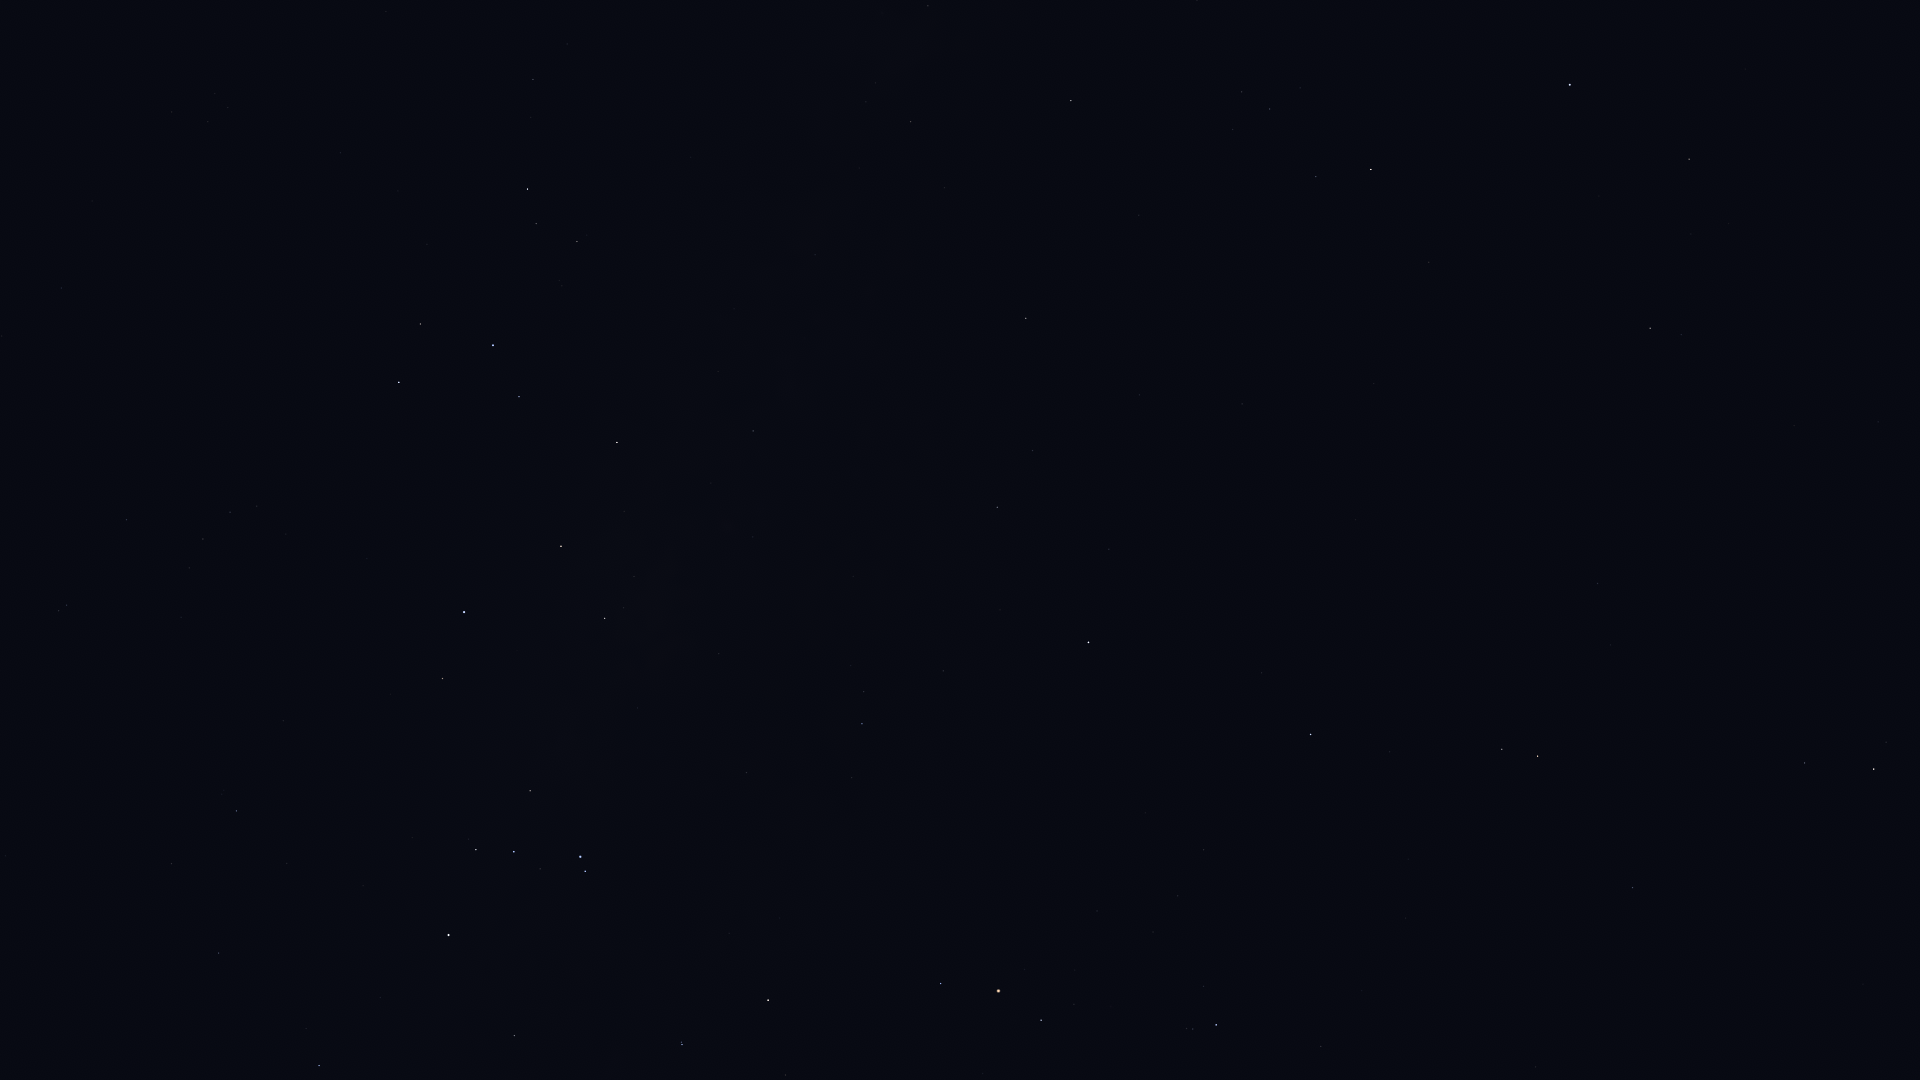

Values plotted in this chart, from the file beside it:
Star_ID, Name, X, Y
77070, Unukalhai, 1874, 769
77516, HIP 77516, 1633, 888
77853, HIP 77853, 1321, 1047
78820, Acrab, 1216, 1025
79374, Jabbah, 1204, 986
79431, Sharjah, 1214, 975
79593, Yed Prior, 1538, 756
79882, Yed Posterior, 1502, 749
80112, Alniyat, 1041, 1020
80463, Cujam, 1878, 422
80687, Timir, 1281, 819
80763, Antares, 999, 991
80883, Marfik, 1598, 584
81022, Rosalíadecastro, 1592, 572
81266, Paikauhale, 941, 984
82396, Larawag, 768, 1000
82514, Xamidimura, 682, 1045
82545, Pipirima, 681, 1042
82651, Mahsati, 1721, 307
83000, HIP 83000, 1650, 328
83547, Rapeto, 533, 1067
84012, Sabik, 1089, 643
84143, HIP 84143, 514, 1036
84345, Rasalgethi, 1689, 159
84405, Guniibuu, 852, 778
84880, HIP 84880, 1109, 549
85696, Lesath, 585, 871
85755, HIP 85755, 851, 666
85792, HIP 85792, 319, 1066
85927, Shaula, 580, 857
86032, Rasalhague, 1570, 85
86228, Sargas, 449, 935
86263, HIP 86263, 997, 507
86565, HIP 86565, 1033, 451
86742, Cebalrai, 1371, 170
86796, Cervantes, 245, 1057
87072, HIP 87072, 719, 654
87261, Fuyue, 530, 791
88048, HIP 88048, 1026, 318
88414, Pincoya, 650, 599
88635, Alnasl, 605, 618
88670, HIP 88670, 1026, 262
88714, HIP 88714, 219, 953
89341, Polis, 753, 431
89931, Kaus Media, 561, 546
90004, Alasia, 895, 245
90185, Kaus Australis, 464, 612
90422, HIP 90422, 237, 811
90441, HIP 90441, 1108, 21
90496, Kaus Borealis, 617, 443
90568, HIP 90568, 172, 864
90595, HIP 90595, 815, 255
90887, HIP 90887, 336, 677
91117, HIP 91117, 911, 122
91875, HIP 91875, 320, 610
92175, HIP 92175, 928, 6
92202, HIP 92202, 908, 21
92761, Ainalrami, 562, 286
92814, HIP 92814, 691, 157
92855, Nunki, 493, 345
... 23 more rows
